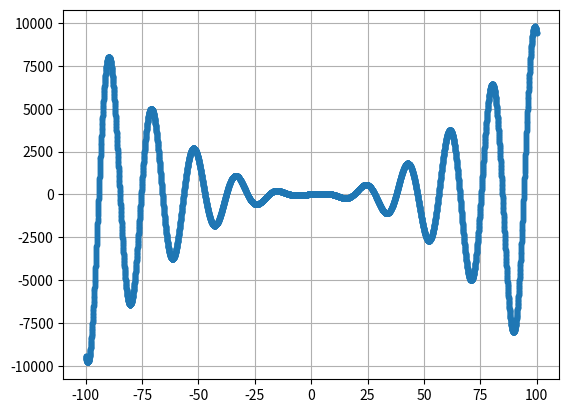

Recreate this plot in Python. (Note: this script raises an exception after producing the figure.)
#!/usr/bin/python


'''
Example for set_xscale('symlog')
'''

import matplotlib.pyplot as plt
import numpy

x = numpy.linspace(- 100.0, 100., 10000)
y = numpy.sin(x / 3.0) * x ** 2

plt.plot(x, y, '.-')
plt.grid()
plt.xscale('symlog', basex=10.0, linthreshx=10.0, linscalex=0.25)
plt.yscale('symlog', basex=10.0, linthreshy=10.0, linscaley=2.0)
plt.show()
